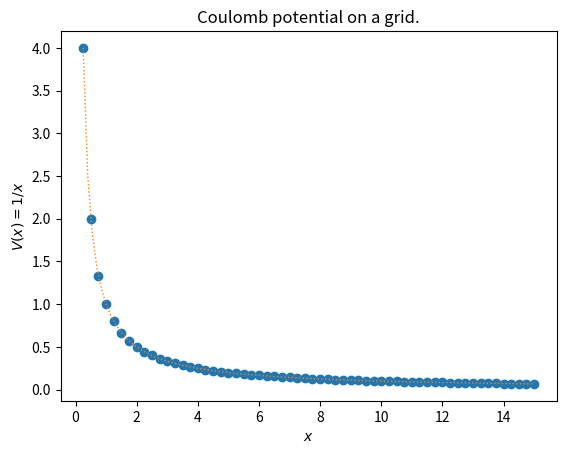
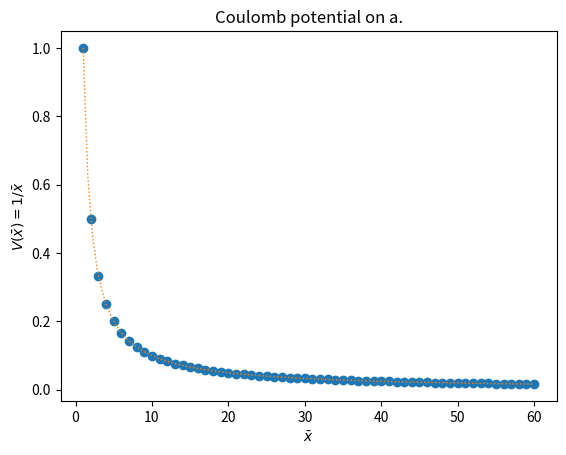

Write Python code to recreate these figures, in order. (Note: this script raises an exception after producing the figures.)
import numpy as np
ng = 30
x_int = np.linspace(-ng, ng, 2*ng+1, dtype=int)
L = 15.0
delta = L / (len(x_int) - 1)
print("delta = ", delta)
x_scl = delta * x_int
assert (x_scl[-1] - x_scl[0]) - L < 1e-12
print(f"unscaled grid points = {x_int}")
print(f"scaled grid points   = {x_scl}")



import matplotlib.pyplot as plt 
ij_pairs = np.triu_indices(len(x_int), k=1)
rij = np.unique(np.sqrt((x_scl[ij_pairs[0]] - x_scl[ij_pairs[1]])**(2)))
Vij = 1.0 / rij
plt.plot(rij, Vij, marker='o', lw=0, label="grid")
xmin = np.min(rij)
xmax = np.max(rij)
rij_dense = np.linspace(xmin, xmax, 100)
plt.plot(rij_dense, 1/rij_dense, lw=1, ls=":", label="1/r_{ij}")
plt.xlabel("$x$")
plt.ylabel("$V(x) = 1/x$")
plt.title("Coulomb potential on a grid.")

rij_int = np.unique(np.array(np.sqrt((x_int[ij_pairs[0]] - x_int[ij_pairs[1]])**(2)), dtype=int))
Vij_int = 1.0 / rij_int
plt.plot(rij_int, Vij_int, marker='o', lw=0, label="grid")
xmin = np.min(rij_int)
xmax = np.max(rij_int)
print(f"xmin = {int(xmin)}, xmax = {int(xmax)}")
rij_dense = np.linspace(xmin, xmax, 100)
plt.plot(rij_dense, 1/rij_dense, lw=1, ls=":", label="1/r_{ij}")
plt.xlabel(r"$\bar{x}$")
plt.ylabel(r"$V(\bar{x}) = 1/\bar{x}$")
assert np.allclose(Vij_int/delta, Vij) 
assert np.allclose(rij_int*delta, rij) 
plt.title("Coulomb potential on a.")

from qualtran.bloqs.chemistry.trotter import get_polynomial_coeffs
coeffs_one, coeffs_two = get_polynomial_coeffs()
a0, a1, a2, a3 = coeffs_one
b0, b1, b2, b3 = coeffs_two

def polynomial_approx_range_one(x: float):
    return a0 - (x-1) * (a1 - (x-1) * (a2 - a3*(x-1)))

def polynomial_approx_range_two(x: float):
    return b0 - (x-1.5) * (b1 - (x-1.5) * (b2 - b3*(x-1.5)))

xs_one = np.linspace(1.0, 1.5, 10)
poly_fit_one = polynomial_approx_range_one(xs_one)
xs_two = np.linspace(1.5, 2.0, 10)
poly_fit_two = polynomial_approx_range_two(xs_two)
plt.plot(xs_one, np.abs(1.0 / xs_one**0.5 - poly_fit_one), marker='o', lw=0)
plt.plot(xs_two, np.abs(1.0 / xs_two**0.5 - poly_fit_two), marker='x', lw=0)
plt.xlabel("$x$")
plt.ylabel("Absolute Error")
plt.yscale("log")
plt.ylim([1e-6, 1e-4])

def newton_raphson_step(x, y0, delta=0.0):
    # This odd delta shift let's us reduce the error by about a factor of two.
    # Try commenting it out and see what the max error is after this step.
    yprime = 0.5 * y0 * (3 + delta - y0**2 * x) 
    return yprime
delta_range_one = 5.1642030908180720584e-9
delta_range_two = 3.6279794522852781448e-10

nr_one = newton_raphson_step(xs_one, poly_fit_one, delta=delta_range_one)
nr_two = newton_raphson_step(xs_two, poly_fit_two, delta=delta_range_two)
plt.plot(xs_one, np.abs(1.0 / xs_one**0.5 - nr_one), marker='o', lw=0)
plt.plot(xs_two, np.abs(1.0 / xs_two**0.5 - nr_two), marker='x', lw=0)
plt.xlabel("$x$")
plt.ylabel("Absolute Error")
plt.yscale("log")
plt.ylim([1e-12, 1e-8])

from typing import Union
from numpy.typing import NDArray
# Recall we are using x in place of rij^2 here.
def polynomial_approx_range_one_scaling(x: Union[float, NDarray[float]], scale_power: int):
    r"""Evaluate the polynomial approximation to 1/\sqrt{x}.

    Args:
        x: Where to evaluate the polynomial. This is rij^2. 
        scale_power: The power of two required to scale x back into the interval [1, 3/2].
    
    Returns:
        y: The polynomial approximation to 1/\sqrt{x} (i.e. 1/r_{ij}) in the first interval [1, 3/2].
    """
    a0_scl = a0 / 2**(scale_power/2.0)
    a1_scl = a1 / 2**(3*scale_power/2.0)
    a2_scl = a2 / 2**(5*scale_power/2.0)
    a3_scl = a3 / 2**(7*scale_power/2.0)
    return a0_scl - (x-2**scale_power) * (a1_scl - (x-2**scale_power) * (a2_scl - a3_scl*(x-2**scale_power)))

def polynomial_approx_range_two_scaling(x: float, scale_power: int=0):
    r"""Evaluate the polynomial approximation to 1/\sqrt{x}.

    Args:
        x: Where to evaluate the polynomial. This is rij^2. 
        scale_power: The power of two required to scale x back into the interval [3/2, 2].
    
    Returns:
        y: The polynomial approximation to 1/\sqrt{x} (i.e. 1/r_{ij}) in the first interval [3/2, 2].
    """
    b0_scl = b0 / 2**(scale_power/2.0)
    b1_scl = b1 / 2**(3*scale_power/2.0)
    b2_scl = b2 / 2**(5*scale_power/2.0)
    b3_scl = b3 / 2**(7*scale_power/2.0)
    return b0_scl - (x-1.5*2**scale_power) * (b1_scl - (x-1.5*2**scale_power) * (b2_scl - b3_scl*(x-1.5*2**scale_power)))

# Number of bits to represent the grid
nbits = (2*ng + 1).bit_length()
# Number of bits for r^2
nbits_rsq = 2*nbits + 2
# Here we determine the appropriate bins into which we subdivide our r_{ij}^2 values.
bins_one = {0: [1], 1: [2]} 
bins_two = {1: [3]}
rsq = 2**2
while rsq < 2**nbits_rsq:
    bl = int(rsq).bit_length() - 1
    bins_one[bl] = [k for k in range(rsq, rsq+2**(bl-1))]
    rsq += 2**(bl-1)
    bins_two[bl] = [k for k in range(rsq, rsq+2**(bl-1))]
    rsq += 2**(bl-1)

# Fit the polynomial over the whole range.
poly_one = []
poly_two = []
rsq_one = []
rsq_two = []
# check for our actual allowed values of r^2 for the grid
for rsq in rij_int**2:
    bl = int(rsq).bit_length() - 1
    if rsq in bins_one[bl]:
        poly_one.append(polynomial_approx_range_one_scaling(rsq, scale_power=bl))
        rsq_one.append(rsq)
    elif rsq in bins_two[bl]:
        poly_two.append(polynomial_approx_range_two_scaling(rsq, scale_power=bl))
        rsq_two.append(rsq)
    else:
        raise ValueError("Could not find bin for rsq.")

plt.plot(rsq_one, poly_one, marker='o', lw=0, label='range one')
plt.plot(rsq_two, poly_two, marker='x', lw=0, label='range two')
plt.plot(rij_int**2, 1/rij_int, label='Expected')
plt.legend()
plt.xlabel("$r_{ij}^2$")
plt.ylabel(r"$\frac{1}{\sqrt{r_{ij}^2}}$")
# Check the global error
combined_r = np.concatenate([rsq_one, rsq_two])
ix = np.argsort(combined_r)
combined = np.concatenate([poly_one, poly_two])[ix]
nr_one = newton_raphson_step(np.array(rsq_one), np.array(poly_one), delta_range_one)
nr_two = newton_raphson_step(np.array(rsq_two), np.array(poly_two), delta_range_two)
combined_nr = np.concatenate([nr_one, nr_two])[ix]
print(f"max error = {np.max(np.abs(combined - 1/rij_int))} vs expected error = {2**(-15)}")
print(f"max error after NR step = {np.max(np.abs(combined_nr - 1/rij_int))}")

nbits = 6
nbits_rij_sq = 2 * nbits + 2
print(f"L = {2**nbits}")
hit = True 
g = 0
# bit count : range
ranges_a = {}
ranges_b = {}
ranges_a[0] = [1]
ranges_b[0] = []
ranges_a[1] = [2]
ranges_b[1] = [3]
for l in range(0, 2**nbits_rij_sq):
    k = l.bit_length()
    if k > 2:
        if l & (1 << (k-2)) and not hit:
            hit = True
            print(f"l = {l:0{nbits_rij_sq}b}, range = [{l:5d}, {l+2**(k-2)-1:5d}], length = {2**(k-2):>4d} {k}")
            ranges_b[k-1] = list(range(l, l + 2**(k-2)))
            g += 1
        if not l & (1 << (k - 2)) and hit:
            hit = False
            print(f"l = {l:0{nbits_rij_sq}b}, range = [{l:5d}, {l+2**(k-2)-1:5d}], length = {2**(k-2):>4d} {k}")
            ranges_a[k-1] = list(range(l, l + 2**(k-2)))
            g += 1
# Add four to account for 0, 1, 2, 3
print(f"number of distinct regions g = {g + 4}. Toffoli cost g - 2 = {g - 2 + 4}")



from qualtran.bloqs.chemistry.trotter import KineticEnergy 
from qualtran.drawing import show_bloq
num_elec = 2
num_grid_each_dim = 2*10 + 1
ke_bloq = KineticEnergy(num_elec, num_grid_each_dim)
show_bloq(ke_bloq)

print(ke_bloq.t_complexity())

from qualtran.bloqs.chemistry.trotter import PotentialEnergy
from qualtran.drawing import show_bloq
num_elec = 2
num_grid_each_dim = 2*10 + 1
coeffs_a = []
pe_bloq = PotentialEnergy(num_elec, num_grid_each_dim)
show_bloq(pe_bloq.decompose_bloq())
print(pe_bloq.t_complexity())

from qualtran.bloqs.chemistry.trotter import PairPotential, build_qrom_data_for_poly_fit
num_elec = 2
num_grid_each_dim = 2*10 + 1
nbits = 6
qrom_data = build_qrom_data_for_poly_fit(2*nbits+2, 15)
qrom_data = tuple(tuple(int(k) for k in d) for d in qrom_data)
pp_bloq = PairPotential(nbits, qrom_data, poly_bitsize=15)
show_bloq(pp_bloq)
print(pp_bloq.t_complexity())
print("this: ", (2137 + 4*nbits**2 + 19*nbits) * 4) # 1 Toffoli = 4 Ts.

from qualtran.resource_counting import get_bloq_counts_graph, print_counts_graph
import attrs
from qualtran.resource_counting import get_bloq_counts_graph, GraphvizCounts, SympySymbolAllocator
from qualtran.bloqs.util_bloqs import Split, Join, Allocate, Free
from qualtran.bloqs.basic_gates.rotation import RotationBloq
import attrs

ssa = SympySymbolAllocator()
data = ssa.new_symbol('data')
phi = ssa.new_symbol('phi')


def generalize(bloq):
    if isinstance(bloq, PairPotential):
        return attrs.evolve(bloq, qrom_data=data)
    if isinstance(bloq, Split):
        return None
    if isinstance(bloq, Join):
        return None
    if isinstance(bloq, Allocate):
        return None
    if isinstance(bloq, Free):
        return None
    if isinstance(bloq, RotationBloq):
        return attrs.evolve(bloq, angle=phi)
    return bloq

from qualtran.bloqs.chemistry.trotter import PolynmomialEvaluation 
pe = PolynmomialEvaluation(14, 15, 24)
graph, sigma = get_bloq_counts_graph(pe, generalizer=generalize)
GraphvizCounts(graph).get_svg()

paper_cost = 4 * (3*15**2 + 45)
print(f"{pe.t_complexity().t} vs {paper_cost}")

from qualtran.bloqs.chemistry.trotter import NewtonRaphson
nr = NewtonRaphson(14, 15, 24)
graph, sigma = get_bloq_counts_graph(nr, generalizer=generalize)
GraphvizCounts(graph).get_svg()


# The main difference here is the paper assumes that multiplication costs n^2 Toffolis, whereas we assume it costs 2 n^2 - n.
# paper cost
paper_cost = 4 * (2136 - 3*15**2 - 45)
print(f"{nr.t_complexity().t} vs {paper_cost}")

from qualtran.resource_counting import get_bloq_counts_graph, GraphvizCounts
from qualtran.bloqs.chemistry.trotter import KineticEnergy 
ke = KineticEnergy(4, 21)
graph, sigma = get_bloq_counts_graph(ke, generalizer=generalize)
GraphvizCounts(graph).get_svg()

from qualtran.resource_counting import get_bloq_counts_graph, GraphvizCounts
from qualtran.bloqs.chemistry.trotter import PotentialEnergy 
pe = PotentialEnergy(4, 21)
graph, sigma = get_bloq_counts_graph(pe, generalizer=generalize)
GraphvizCounts(graph).get_svg()

from qualtran.bloqs.chemistry.trotter import PairPotential, build_qrom_data_for_poly_fit 
nbits = 6
qrom_data = build_qrom_data_for_poly_fit(2*nbits+2, 15)
qrom_data = tuple(tuple(int(k) for k in d) for d in qrom_data)
pe = PairPotential(6, qrom_data)
print(pe.t_complexity())
graph, sigma = get_bloq_counts_graph(pe, generalizer=generalize)
#print_counts_graph(graph)
GraphvizCounts(graph).get_svg()

def polynomial_approx_range_one_scaling(x: float, scale_power: int):
    a0 = 0.99994132489119882162 / 2**(scale_power/2.0)
    a1 = 0.49609891915903542303 / 2**(3*scale_power/2.0)
    a2 = 0.33261112772430493331 / 2**(5*scale_power/2.0)
    a3 = 0.14876762006038398086 / 2**(7*scale_power/2.0)
    return a0 - (x-2**scale_power) * (a1 - (x-2**scale_power) * (a2 - a3*(x-2**scale_power)))

def polynomial_approx_range_two_scaling(x: float, scale_power: int=0):
    b0 = 0.81648515205385221995 / 2**(scale_power/2.0)
    b1 = 0.27136515484240234115 / 2**(3*scale_power/2.0)
    b2 = 0.12756148214815175348 / 2**(5*scale_power/2.0)
    b3 = 0.044753028579153842218 / 2**(7*scale_power/2.0)
    return b0 - (x-1.5*2**scale_power) * (b1 - (x-1.5*2**scale_power) * (b2 - b3*(x-1.5*2**scale_power)))

rs = np.arange(1, 2**6+2)
pa = []
ra = []
pb = []
rb = []
for r in rs:
    bl = int(r).bit_length() - 1
    if r in ranges_a[bl]:
        pa.append(polynomial_approx_range_one_scaling(r, scale_power=bl))
        ra.append(r)
    if r in ranges_b[bl]:
        pb.append(polynomial_approx_range_two_scaling(r, scale_power=bl))
        rb.append(r)

plt.plot(ra, pa, marker='o', lw=0)
plt.plot(rb, pb, marker='x', lw=0)
plt.plot(rs, 1/rs**0.5)
combined_r = np.concatenate([ra, rb])
ix = np.argsort(combined_r)
combined = np.concatenate([pa, pb])[ix]
print(np.max(np.abs(combined - 1/rs**0.5)), 2**(-15))

errs = np.abs(combined-1/rs**0.5)
plt.plot(errs)
plt.yscale('log')

# compared to a single region 
pa = []
for r in rs:
    bl = int(r).bit_length() - 1
    pa.append(polynomial_approx_range_one_scaling(r, scale_power=bl))

plt.plot(rs, pa, marker='o', lw=0)
plt.plot(rs, 1/rs**0.5)
print(np.max(np.abs(np.array(pa) - 1/rs**0.5)))
